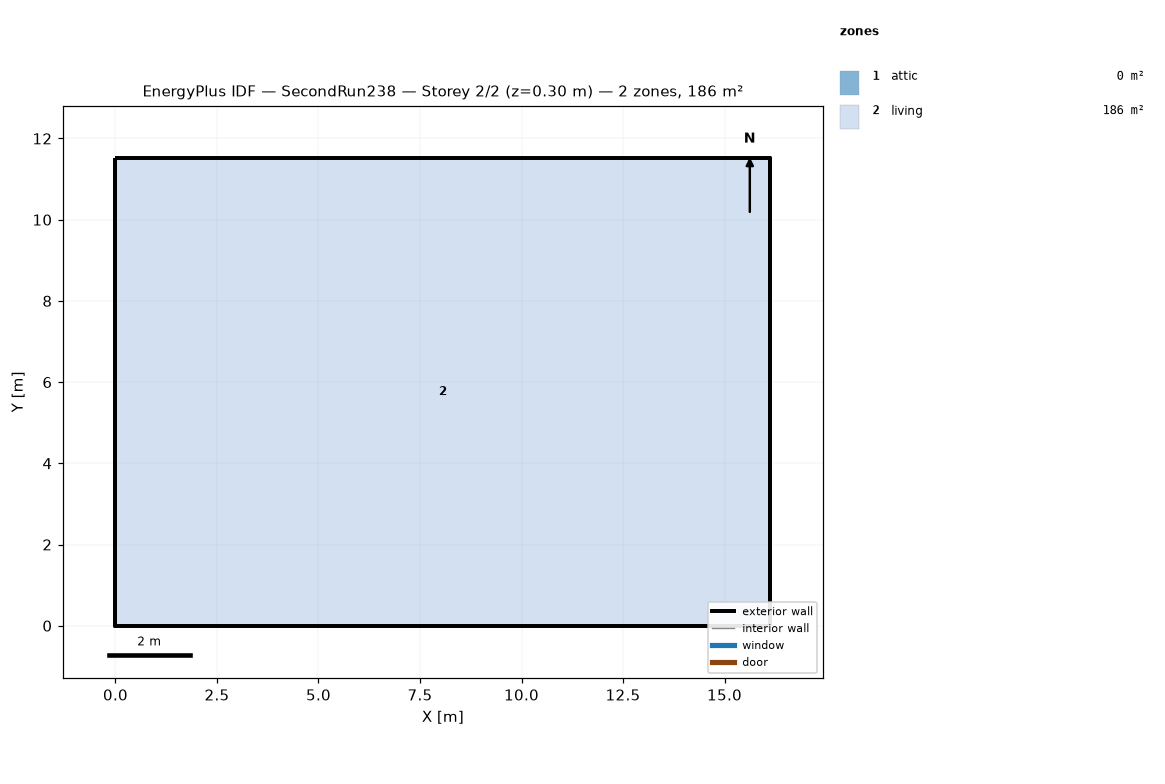
=== STOREY PLAN SPEC (per zone: floor XY polygon, exterior-wall plan segments, windows/doors) ===
zone 1: attic  (0.0 m²)
  exterior wall: (16.13, 0.00) – (16.13, 11.52) – (16.13, 5.76)  [17.3 m]
  exterior wall: (0.00, 11.52) – (0.00, 0.00) – (0.00, 5.76)  [17.3 m]
zone 2: living  (185.8 m²)
  floor: (0.00, 0.00) (0.00, 11.52) (16.13, 11.52) (16.13, 0.00)
  exterior wall: (0.00, 0.00) – (16.13, 0.00)  [16.1 m]
  exterior wall: (16.13, 0.00) – (16.13, 11.52)  [11.5 m]
  exterior wall: (16.13, 11.52) – (0.00, 11.52)  [16.1 m]
  exterior wall: (0.00, 11.52) – (0.00, 0.00)  [11.5 m]

=== DERIVED (storey summary) ===
Building: SecondRun238
Storey: 2 of 2  (floor level z = 0.30 m)
Storey gross floor area: 185.8 m²
Zones on this storey: 2
  - attic: floor 0.0 m²; exterior wall 34.6 m (15.8 m²); WWR 0.0%
  - living: floor 185.8 m²; exterior wall 55.3 m (404.5 m²); WWR 0.0%
Zone adjacency: (none detected)